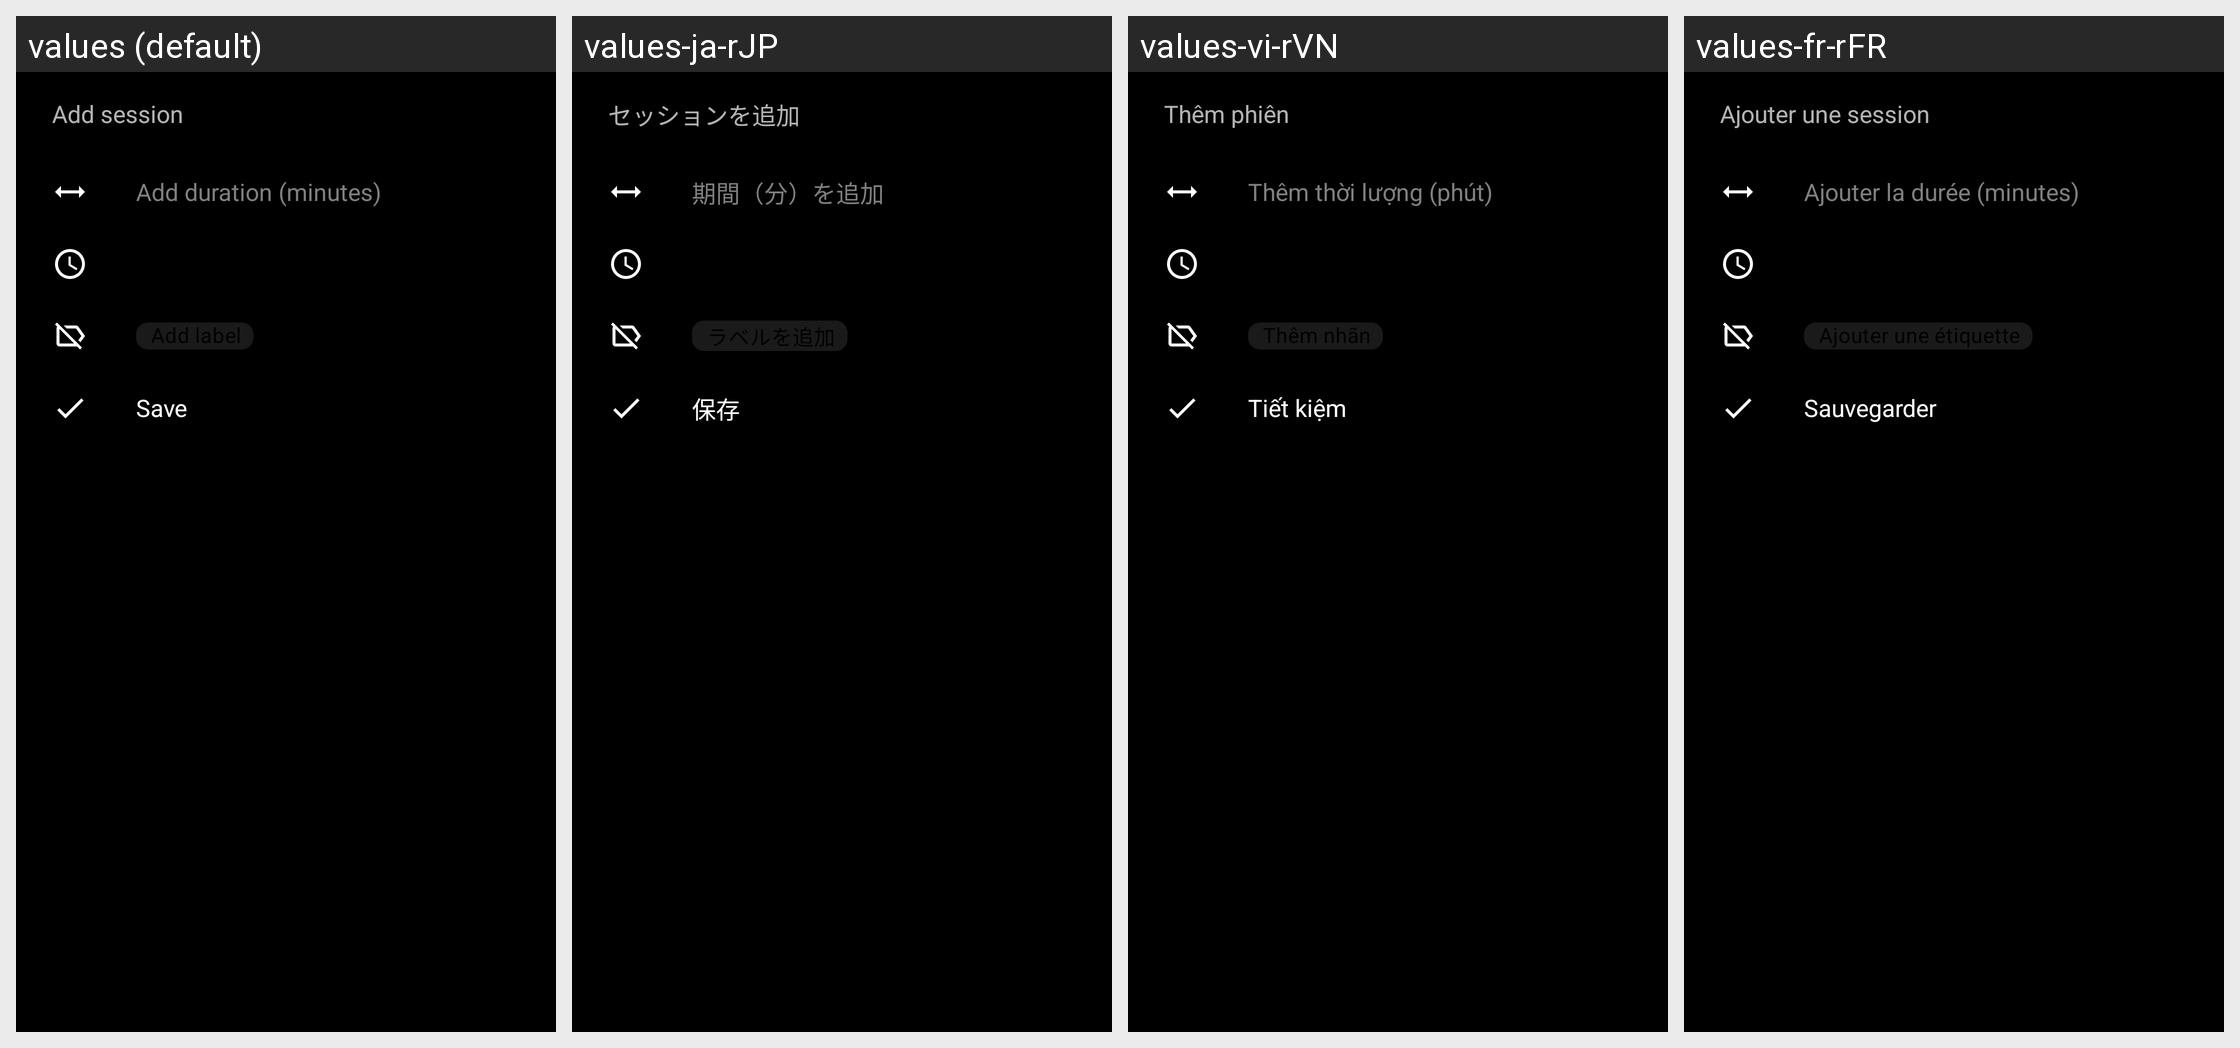

Here is an Android app screen in its default locale and in the app's own translations. Write out the translated-string differences for the strings that appear on this screen.
Android screen res/layout/dialog_add_entry.xml rendered under 4 locales, left to right: values (default), values-ja-rJP, values-vi-rVN, values-fr-rFR. Device: Nexus 5 (rendered at 1080×1920; each locale shown at half size, 540×960, under a caption strip naming it); theme AppTheme.
Other locales in the repository, not shown: values-ar-rSA, values-bn-rBD, values-bs-rBA, values-ca, values-ca-rES, values-cs-rCZ, values-da, values-da-rDK, values-de, values-de-rAT, values-de-rDE, values-el-rGR, values-en-rUS, values-es, values-es-rES, values-es-rUS, values-eu-rES, values-fi-rFI, values-fr, values-fr-rCH, values-gl-rES, values-hi-rIN, values-hr, values-hr-rHR, values-hu-rHU, values-in-rID, values-it, values-it-rCH, values-it-rIT, values-iw-rIL, values-ko, values-ko-rKR, values-li, values-lt-rLT, values-lv-rLV, values-nl-rNL, values-no-rNO, values-pl, values-pl-rPL, values-pt-rBR, values-pt-rPT, values-ro, values-ro-rRO, values-ru, values-ru-rRU, values-sk-rSK, values-sl-rSI, values-sr-rCS, values-sr-rSP, values-sv-rSE, values-th-rTH, values-tr, values-tr-rTR, values-uk-rUA, values-zh-rCN, values-zh-rTW.
Strings drawn on this screen, with the default value and each locale's value (text and hints the layout hard-codes, and strings that could not be matched under every locale, appear in the picture but are not listed):

add_session
  values: Add session
  values-ja-rJP: セッションを追加
  values-vi-rVN: Thêm phiên
  values-fr-rFR: Ajouter une session

add_duration_minutes
  values: Add duration (minutes)
  values-ja-rJP: 期間（分）を追加
  values-vi-rVN: Thêm thời lượng (phút)
  values-fr-rFR: Ajouter la durée (minutes)

save
  values: Save
  values-ja-rJP: 保存
  values-vi-rVN: Tiết kiệm
  values-fr-rFR: Sauvegarder
